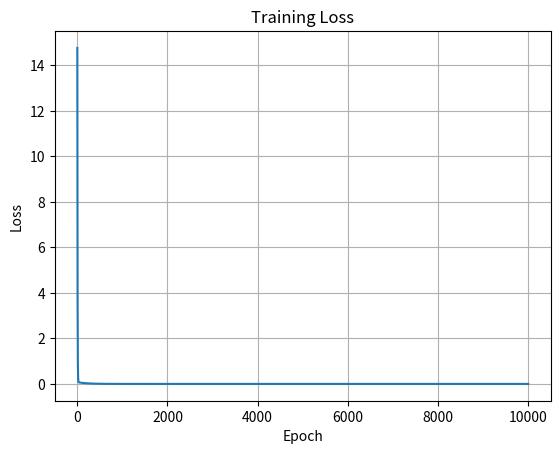

Source code (Python): (Note: this script raises an exception after producing the figure.)
import numpy as np
import matplotlib.pyplot as plt


# Training data: the target relationship is y = 2x.
x_data = np.array([1.0, 2.0, 3.0], dtype=np.float64)
y_data = np.array([2.0, 4.0, 6.0], dtype=np.float64)

# Parameters of the linear model: weight w and bias b.
w = 0.0
b = 0.0


def forward(x):
    """Calculate the prediction of the linear model."""
    return w * x + b


def loss(x, y):
    """Calculate the mean squared error between prediction and target."""
    y_pred = forward(x)
    return np.mean((y_pred - y) ** 2)


learning_rate = 0.01
epochs = 10000
losses = []

for epoch in range(epochs):
    # Forward pass and prediction error.
    y_pred = forward(x_data)
    error = y_pred - y_data

    # Gradients of mean squared error with respect to w and b.
    grad_w = np.mean(2 * error * x_data)
    grad_b = np.mean(2 * error)

    # Gradient descent updates the parameters toward lower loss.
    w -= learning_rate * grad_w
    b -= learning_rate * grad_b

    # Save the loss of this epoch for the training curve.
    current_loss = loss(x_data, y_data)
    losses.append(current_loss)

    if (epoch + 1) % 1000 == 0:
        print(
            f"epoch={epoch + 1:5d}, loss={current_loss:.10f}, "
            f"w={w:.10f}, b={b:.10f}"
        )


print("Training complete")
print(f"Final model: y = {w:.10f}x + {b:.10f}")
print("Predictions:", np.round(forward(x_data), 10))
print("Targets:    ", y_data)

# Plot the loss curve to show whether training converges.
plt.plot(range(1, epochs + 1), losses)
plt.xlabel("Epoch")
plt.ylabel("Loss")
plt.title("Training Loss")
plt.grid(True)
plt.savefig("day02/training_loss.png")
plt.show()
